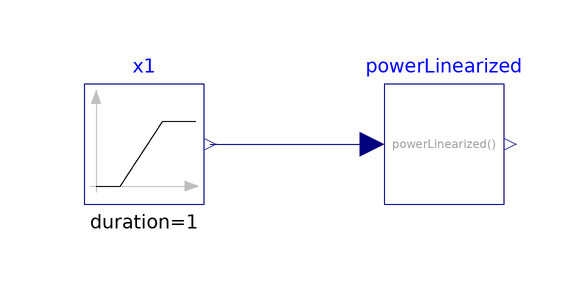

The component connection diagram of the Modelica model below, drawn from its own Placement and Line annotations.

model PowerLinearized "Test model for powerLinearized function "
  extends Modelica.Icons.Example;
  Modelica.Blocks.Sources.Ramp x1(duration=1)
    annotation (Placement(transformation(extent={{-60,-10},{-40,10}})));
  ProsNet.Utilities.Math.PowerLinearized powerLinearized(n=2, x0=0.5)
    annotation (Placement(transformation(extent={{-10,-10},{10,10}})));
equation
  connect(x1.y, powerLinearized.u) annotation (Line(
      points={{-39,0},{-12,0}},
      color={0,0,127}));
  annotation (  experiment(Tolerance=1e-6, StopTime=1.0),
__Dymola_Commands(file="modelica://IBPSA/Resources/Scripts/Dymola/Utilities/Math/Examples/PowerLinearized.mos"
        "Simulate and plot"), Documentation(info="<html>
<p>
This model tests the implementation of
<a href=\"modelica://IBPSA.Utilities.Math.PowerLinearized\">
IBPSA.Utilities.Math.PowerLinearized</a>.
</p>
</html>", revisions="<html>
<ul>
<li>
November 28, 2013, by Marcus Fuchs:<br/>
First implementation.
</li>
</ul>
</html>"));
end PowerLinearized;